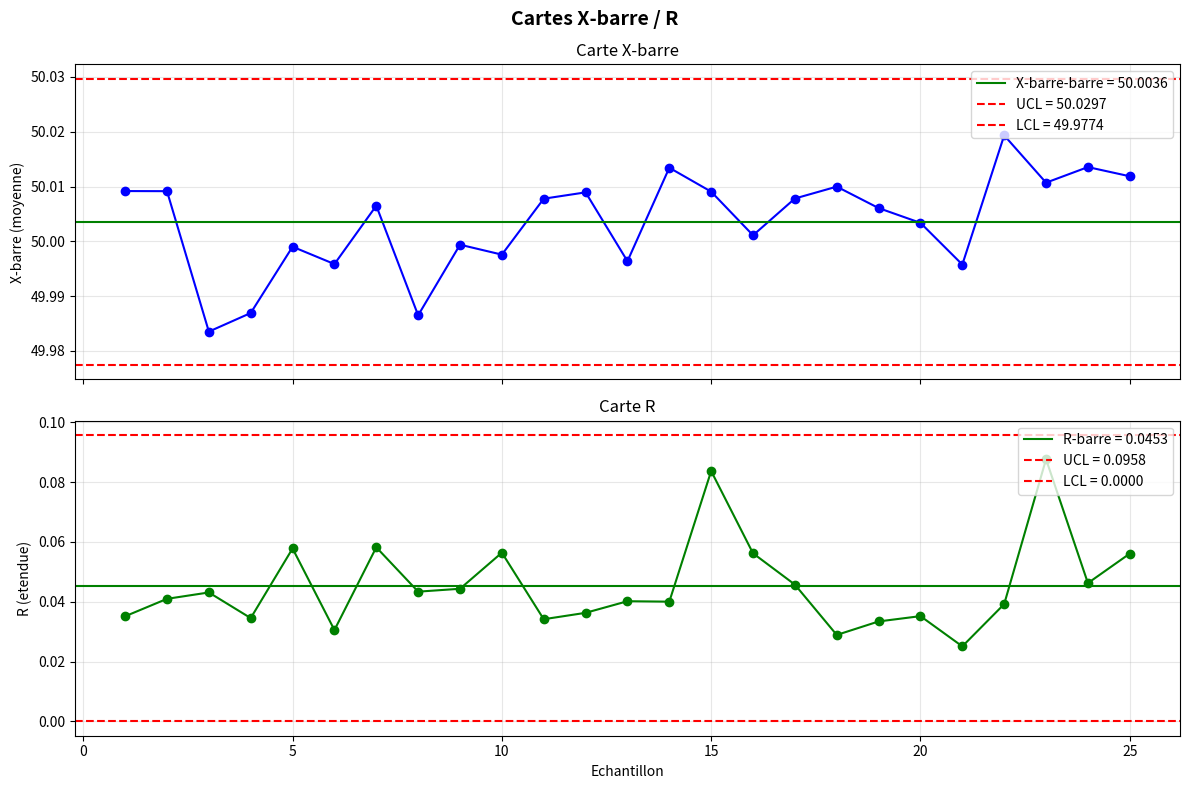

Here is the Python script that generated this plot:
"""
SEMAINE 6 - Exercice 1 : Carte de controle X-barre/R
Objectif : Implementer une carte SPC complete pour echantillons groupes
"""

import numpy as np
import pandas as pd
import matplotlib.pyplot as plt

# =============================================================================
# CONSTANTES SPC (tables statistiques)
# =============================================================================

# Constantes pour cartes X-barre et R selon taille echantillon n
SPC_CONSTANTS = {
    2: {'A2': 1.880, 'D3': 0, 'D4': 3.267},
    3: {'A2': 1.023, 'D3': 0, 'D4': 2.574},
    4: {'A2': 0.729, 'D3': 0, 'D4': 2.282},
    5: {'A2': 0.577, 'D3': 0, 'D4': 2.114},
    6: {'A2': 0.483, 'D3': 0, 'D4': 2.004},
    7: {'A2': 0.419, 'D3': 0.076, 'D4': 1.924},
    8: {'A2': 0.373, 'D3': 0.136, 'D4': 1.864},
    9: {'A2': 0.337, 'D3': 0.184, 'D4': 1.816},
    10: {'A2': 0.308, 'D3': 0.223, 'D4': 1.777},
}

# =============================================================================
# PARTIE 1 : Generer des donnees de production simulees
# =============================================================================

def generer_donnees_production(n_echantillons=25, taille_echantillon=5,
                                nominal=50.0, sigma_procede=0.02):
    """
    Simule des donnees de production avec echantillons groupes.

    Parametres:
    - n_echantillons : nombre de prelevements (ex: 25 heures)
    - taille_echantillon : pieces par prelevement (ex: 5 pieces)
    - nominal : valeur cible
    - sigma_procede : ecart-type du procede

    Retourne : DataFrame avec colonnes [echantillon, piece_1, piece_2, ...]
    """
    np.random.seed(42)  # Reproductibilite

    # Simuler une legere derive (realiste en production)
    derive = np.linspace(0, 0.01, n_echantillons)

    # TODO 1 : Completer la generation des donnees
    # Generer n_echantillons lignes, chacune avec taille_echantillon mesures
    # Ajouter la derive progressive pour simuler l'usure outil

    data = []
    for i in range(n_echantillons):
        # Chaque echantillon : nominal + derive + bruit aleatoire
        echantillon = nominal + derive[i] + np.random.normal(0, sigma_procede, taille_echantillon)
        data.append(echantillon)

    # Creer le DataFrame
    colonnes = [f'piece_{j+1}' for j in range(taille_echantillon)]
    df = pd.DataFrame(data, columns=colonnes)
    df.insert(0, 'echantillon', range(1, n_echantillons + 1))

    return df


# =============================================================================
# PARTIE 2 : Calculer X-barre et R pour chaque echantillon
# =============================================================================

def calculer_xbar_r(df):
    """
    Calcule la moyenne (X-barre) et l'etendue (R) de chaque echantillon.

    Retourne : DataFrame avec colonnes [echantillon, xbar, R]
    """
    # TODO 2 : Calculer X-barre (moyenne) et R (max - min) pour chaque ligne
    # Exclure la colonne 'echantillon' du calcul

    colonnes_mesures = [col for col in df.columns if col.startswith('piece_')]

    resultats = pd.DataFrame()
    resultats['echantillon'] = df['echantillon']
    resultats['xbar'] = df[colonnes_mesures].mean(axis=1)
    resultats['R'] = df[colonnes_mesures].max(axis=1) - df[colonnes_mesures].min(axis=1)

    return resultats


# =============================================================================
# PARTIE 3 : Calculer les limites de controle
# =============================================================================

def calculer_limites(df_xbar_r, taille_echantillon):
    """
    Calcule les limites de controle UCL/LCL pour X-barre et R.

    Formules:
    - X-barre-barre = moyenne des X-barre
    - R-barre = moyenne des R
    - UCL_X = X-barre-barre + A2 * R-barre
    - LCL_X = X-barre-barre - A2 * R-barre
    - UCL_R = D4 * R-barre
    - LCL_R = D3 * R-barre
    """
    # TODO 3 : Recuperer les constantes SPC et calculer les limites

    constants = SPC_CONSTANTS[taille_echantillon]
    A2, D3, D4 = constants['A2'], constants['D3'], constants['D4']

    xbar_bar = df_xbar_r['xbar'].mean()
    r_bar = df_xbar_r['R'].mean()

    limites = {
        'xbar_bar': xbar_bar,
        'r_bar': r_bar,
        'UCL_X': xbar_bar + A2 * r_bar,
        'LCL_X': xbar_bar - A2 * r_bar,
        'UCL_R': D4 * r_bar,
        'LCL_R': D3 * r_bar,
    }

    return limites


# =============================================================================
# PARTIE 4 : Tracer les cartes X-barre et R
# =============================================================================

def tracer_cartes_xbar_r(df_xbar_r, limites, titre="Cartes X-barre / R"):
    """
    Trace les deux cartes de controle sur une figure.
    """
    # TODO 4 : Creer une figure avec 2 subplots (X-barre en haut, R en bas)

    fig, (ax1, ax2) = plt.subplots(2, 1, figsize=(12, 8), sharex=True)

    # --- Carte X-barre ---
    ax1.plot(df_xbar_r['echantillon'], df_xbar_r['xbar'], 'bo-', markersize=6)
    ax1.axhline(y=limites['xbar_bar'], color='green', linestyle='-',
                label=f"X-barre-barre = {limites['xbar_bar']:.4f}")
    ax1.axhline(y=limites['UCL_X'], color='red', linestyle='--',
                label=f"UCL = {limites['UCL_X']:.4f}")
    ax1.axhline(y=limites['LCL_X'], color='red', linestyle='--',
                label=f"LCL = {limites['LCL_X']:.4f}")

    # Identifier points hors controle
    hors_controle_x = (df_xbar_r['xbar'] > limites['UCL_X']) | (df_xbar_r['xbar'] < limites['LCL_X'])
    if hors_controle_x.any():
        ax1.plot(df_xbar_r.loc[hors_controle_x, 'echantillon'],
                 df_xbar_r.loc[hors_controle_x, 'xbar'],
                 'ro', markersize=10, label='Hors controle')

    ax1.set_ylabel('X-barre (moyenne)')
    ax1.set_title('Carte X-barre')
    ax1.legend(loc='upper right')
    ax1.grid(True, alpha=0.3)

    # --- Carte R ---
    ax2.plot(df_xbar_r['echantillon'], df_xbar_r['R'], 'go-', markersize=6)
    ax2.axhline(y=limites['r_bar'], color='green', linestyle='-',
                label=f"R-barre = {limites['r_bar']:.4f}")
    ax2.axhline(y=limites['UCL_R'], color='red', linestyle='--',
                label=f"UCL = {limites['UCL_R']:.4f}")
    ax2.axhline(y=limites['LCL_R'], color='red', linestyle='--',
                label=f"LCL = {limites['LCL_R']:.4f}")

    # Identifier points hors controle
    hors_controle_r = (df_xbar_r['R'] > limites['UCL_R']) | (df_xbar_r['R'] < limites['LCL_R'])
    if hors_controle_r.any():
        ax2.plot(df_xbar_r.loc[hors_controle_r, 'echantillon'],
                 df_xbar_r.loc[hors_controle_r, 'R'],
                 'ro', markersize=10, label='Hors controle')

    ax2.set_xlabel('Echantillon')
    ax2.set_ylabel('R (etendue)')
    ax2.set_title('Carte R')
    ax2.legend(loc='upper right')
    ax2.grid(True, alpha=0.3)

    fig.suptitle(titre, fontsize=14, fontweight='bold')
    plt.tight_layout()

    return fig, hors_controle_x.sum(), hors_controle_r.sum()


# =============================================================================
# PROGRAMME PRINCIPAL
# =============================================================================

if __name__ == "__main__":
    print("="*60)
    print("CARTE DE CONTROLE X-BARRE / R")
    print("="*60)

    # Configuration
    TAILLE_ECHANTILLON = 5  # pieces par prelevement
    N_ECHANTILLONS = 25     # nombre de prelevements
    NOMINAL = 50.0          # valeur cible (mm)

    # 1. Generer les donnees
    print("\n1. Generation des donnees de production...")
    df_production = generer_donnees_production(
        n_echantillons=N_ECHANTILLONS,
        taille_echantillon=TAILLE_ECHANTILLON,
        nominal=NOMINAL
    )
    print(f"   {N_ECHANTILLONS} echantillons de {TAILLE_ECHANTILLON} pieces")
    print(df_production.head())

    # 2. Calculer X-barre et R
    print("\n2. Calcul de X-barre et R...")
    df_xbar_r = calculer_xbar_r(df_production)
    print(df_xbar_r.head())

    # 3. Calculer les limites de controle
    print("\n3. Calcul des limites de controle...")
    limites = calculer_limites(df_xbar_r, TAILLE_ECHANTILLON)
    print(f"   X-barre-barre : {limites['xbar_bar']:.4f}")
    print(f"   R-barre       : {limites['r_bar']:.4f}")
    print(f"   UCL_X / LCL_X : {limites['UCL_X']:.4f} / {limites['LCL_X']:.4f}")
    print(f"   UCL_R / LCL_R : {limites['UCL_R']:.4f} / {limites['LCL_R']:.4f}")

    # 4. Tracer les cartes
    print("\n4. Tracage des cartes de controle...")
    fig, hors_x, hors_r = tracer_cartes_xbar_r(df_xbar_r, limites)

    # Sauvegarder
    fig.savefig('carte_xbar_r.png', dpi=150, bbox_inches='tight')
    print(f"   Graphique sauvegarde : carte_xbar_r.png")
    print(f"   Points hors controle X-barre : {hors_x}")
    print(f"   Points hors controle R       : {hors_r}")

    plt.close()

    # 5. Exporter les donnees
    df_production.to_csv('donnees_echantillons.csv', index=False)
    df_xbar_r.to_csv('xbar_r_resultats.csv', index=False)
    print("\n5. Donnees exportees : donnees_echantillons.csv, xbar_r_resultats.csv")

    print("\n" + "="*60)
    print("EXERCICE TERMINE !")
    print("="*60)
